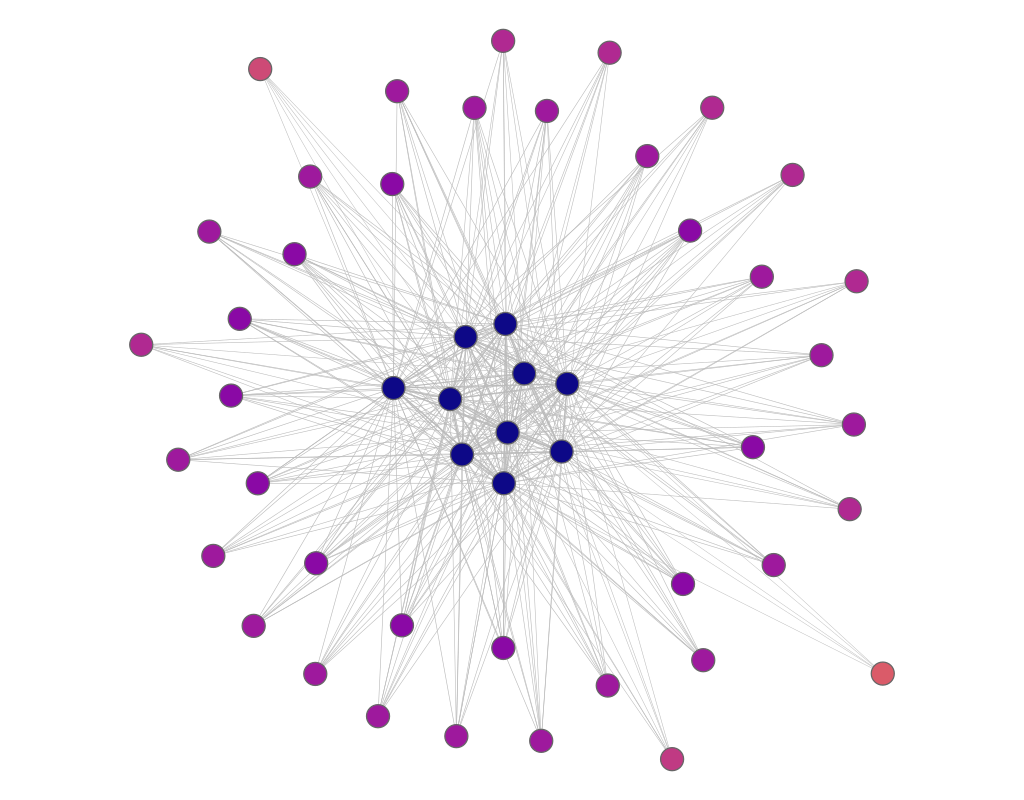

The data file committed next to this chart (first rows):
experiment, frame, file, download, jaccard, spanning_tree, quality, fdl_init, frameTime, crossing, crossingAngle, angularResolutionMin, angularResolutionDev, totalEnergy, avgMotion, maxMotion, trustworthy_k_idx, trustworthy_q_local, trustworthy_q_global, continuity_k_idx, continuity_q_local, continuity_q_global, lcmc_k_idx, lcmc_q_local
other_barabasi_albert_graph__50_40___fdp, 1, data/fdp/barabasi_albert_graph__50_40__.…, 189.6, 2, 0.3, 0, 19, 0, 0.5867, 0.6929, 0.01742, 0.2206, 0, 164.8, 287.2, 18, 0.7049, 0.6751, 18, 0.7664, 0.6673, 18, 0.2052
